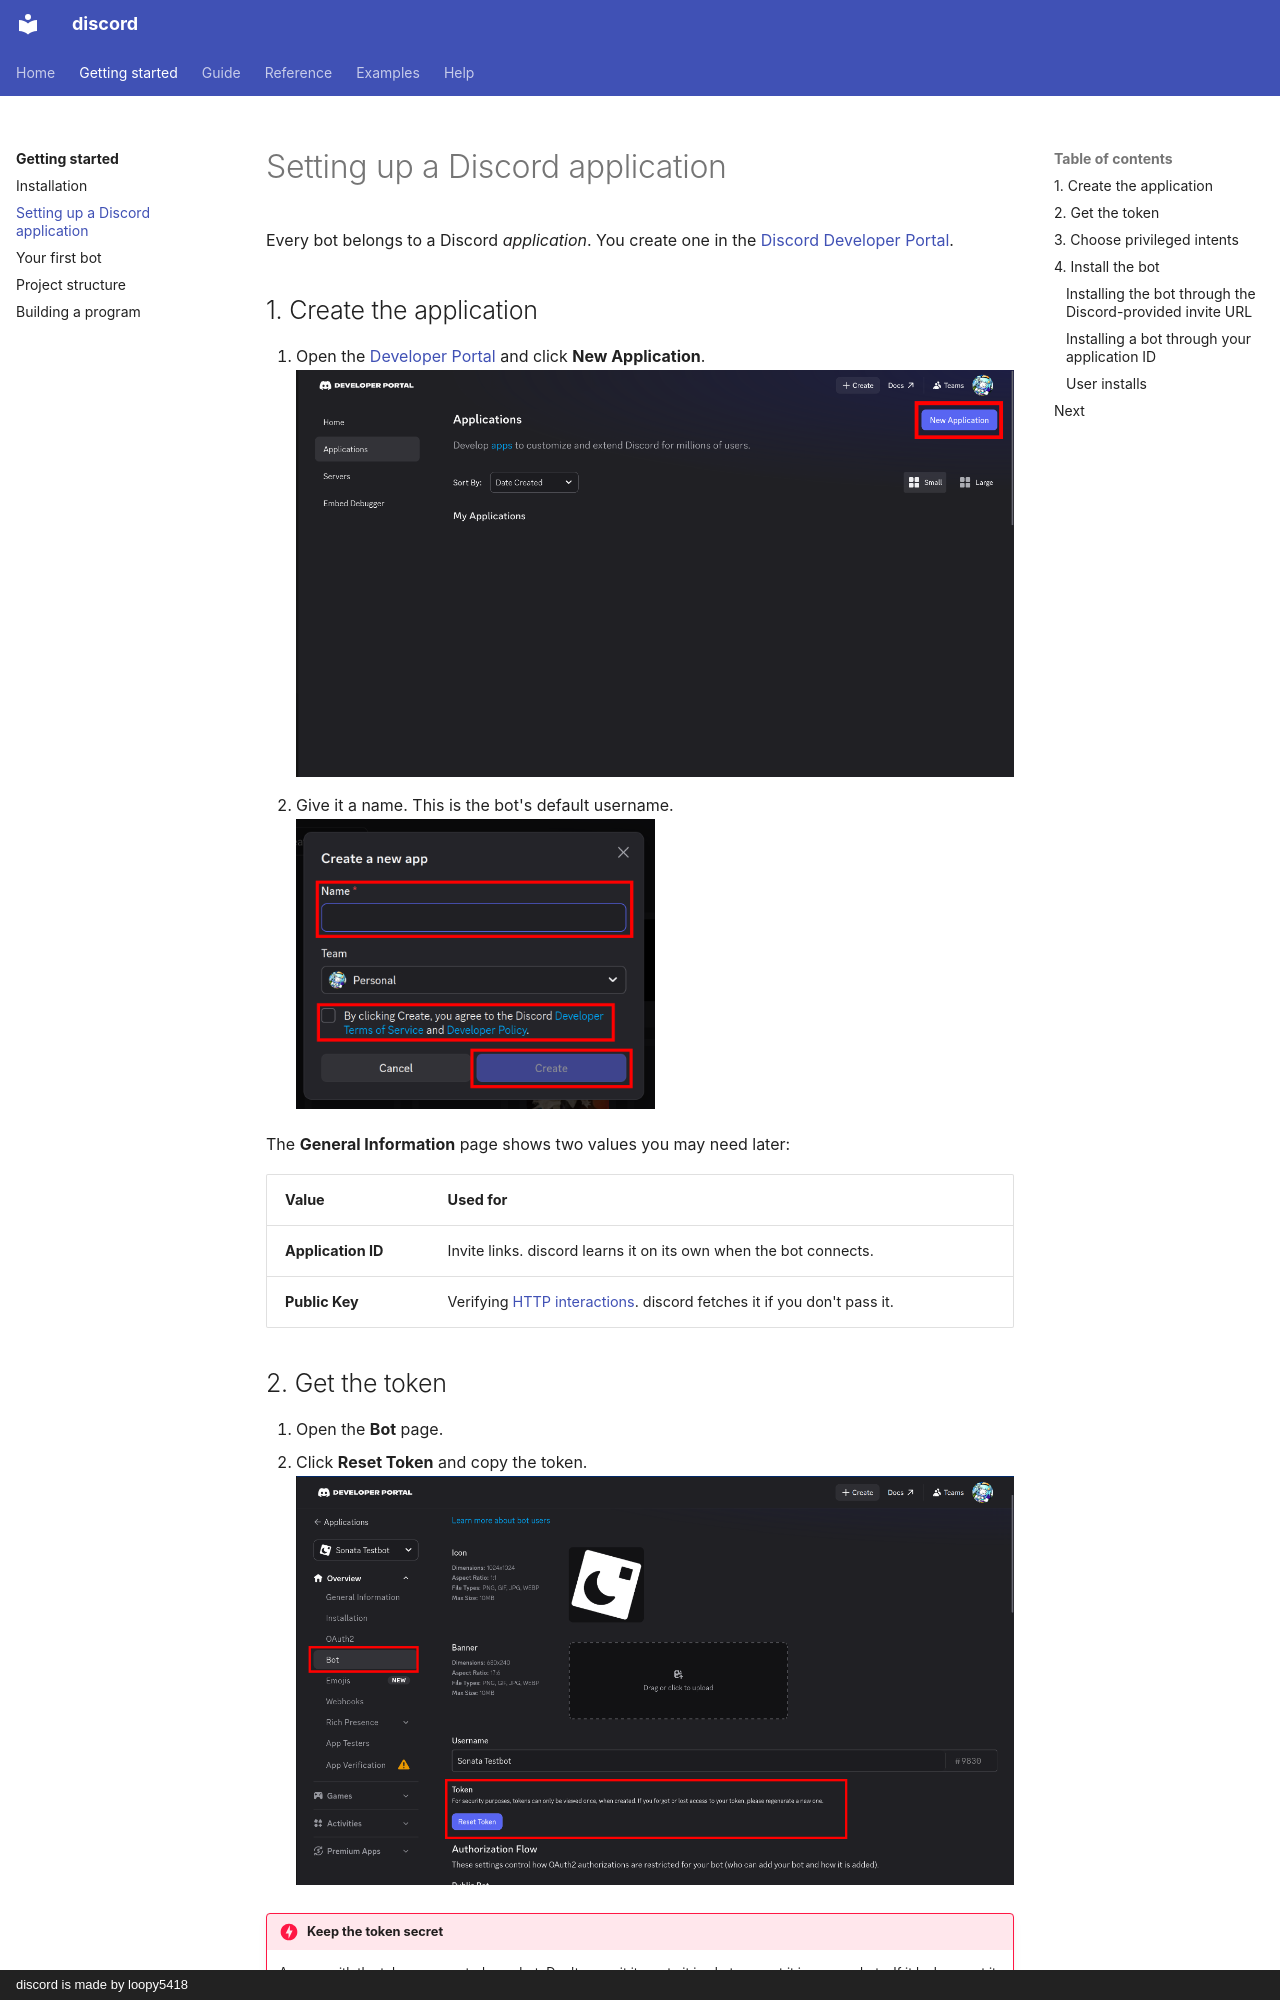

repository: loopy5418/discord-docs · page: getting-started/discord-application/index.html · generator: mkdocs · copyright: discord is made by loopy5418

# Setting up a Discord application

Every bot belongs to a Discord *application*. You create one in the [Discord Developer Portal](https://discord.com/developers/applications).

## 1. Create the application

1. Open the [Developer Portal](https://discord.com/developers/applications) and click **New Application**.
![Create App](../assets/discordappsetup-createapp.png)
2. Give it a name. This is the bot's default username.
![Bot Name Dialog](../assets/discordappsetup-nameapp.png){ width=50% }

The **General Information** page shows two values you may need later:

| Value | Used for |
| --- | --- |
| **Application ID** | Invite links. discord learns it on its own when the bot connects. |
| **Public Key** | Verifying [HTTP interactions](../guide/http-interactions.md). discord fetches it if you don't pass it. |
